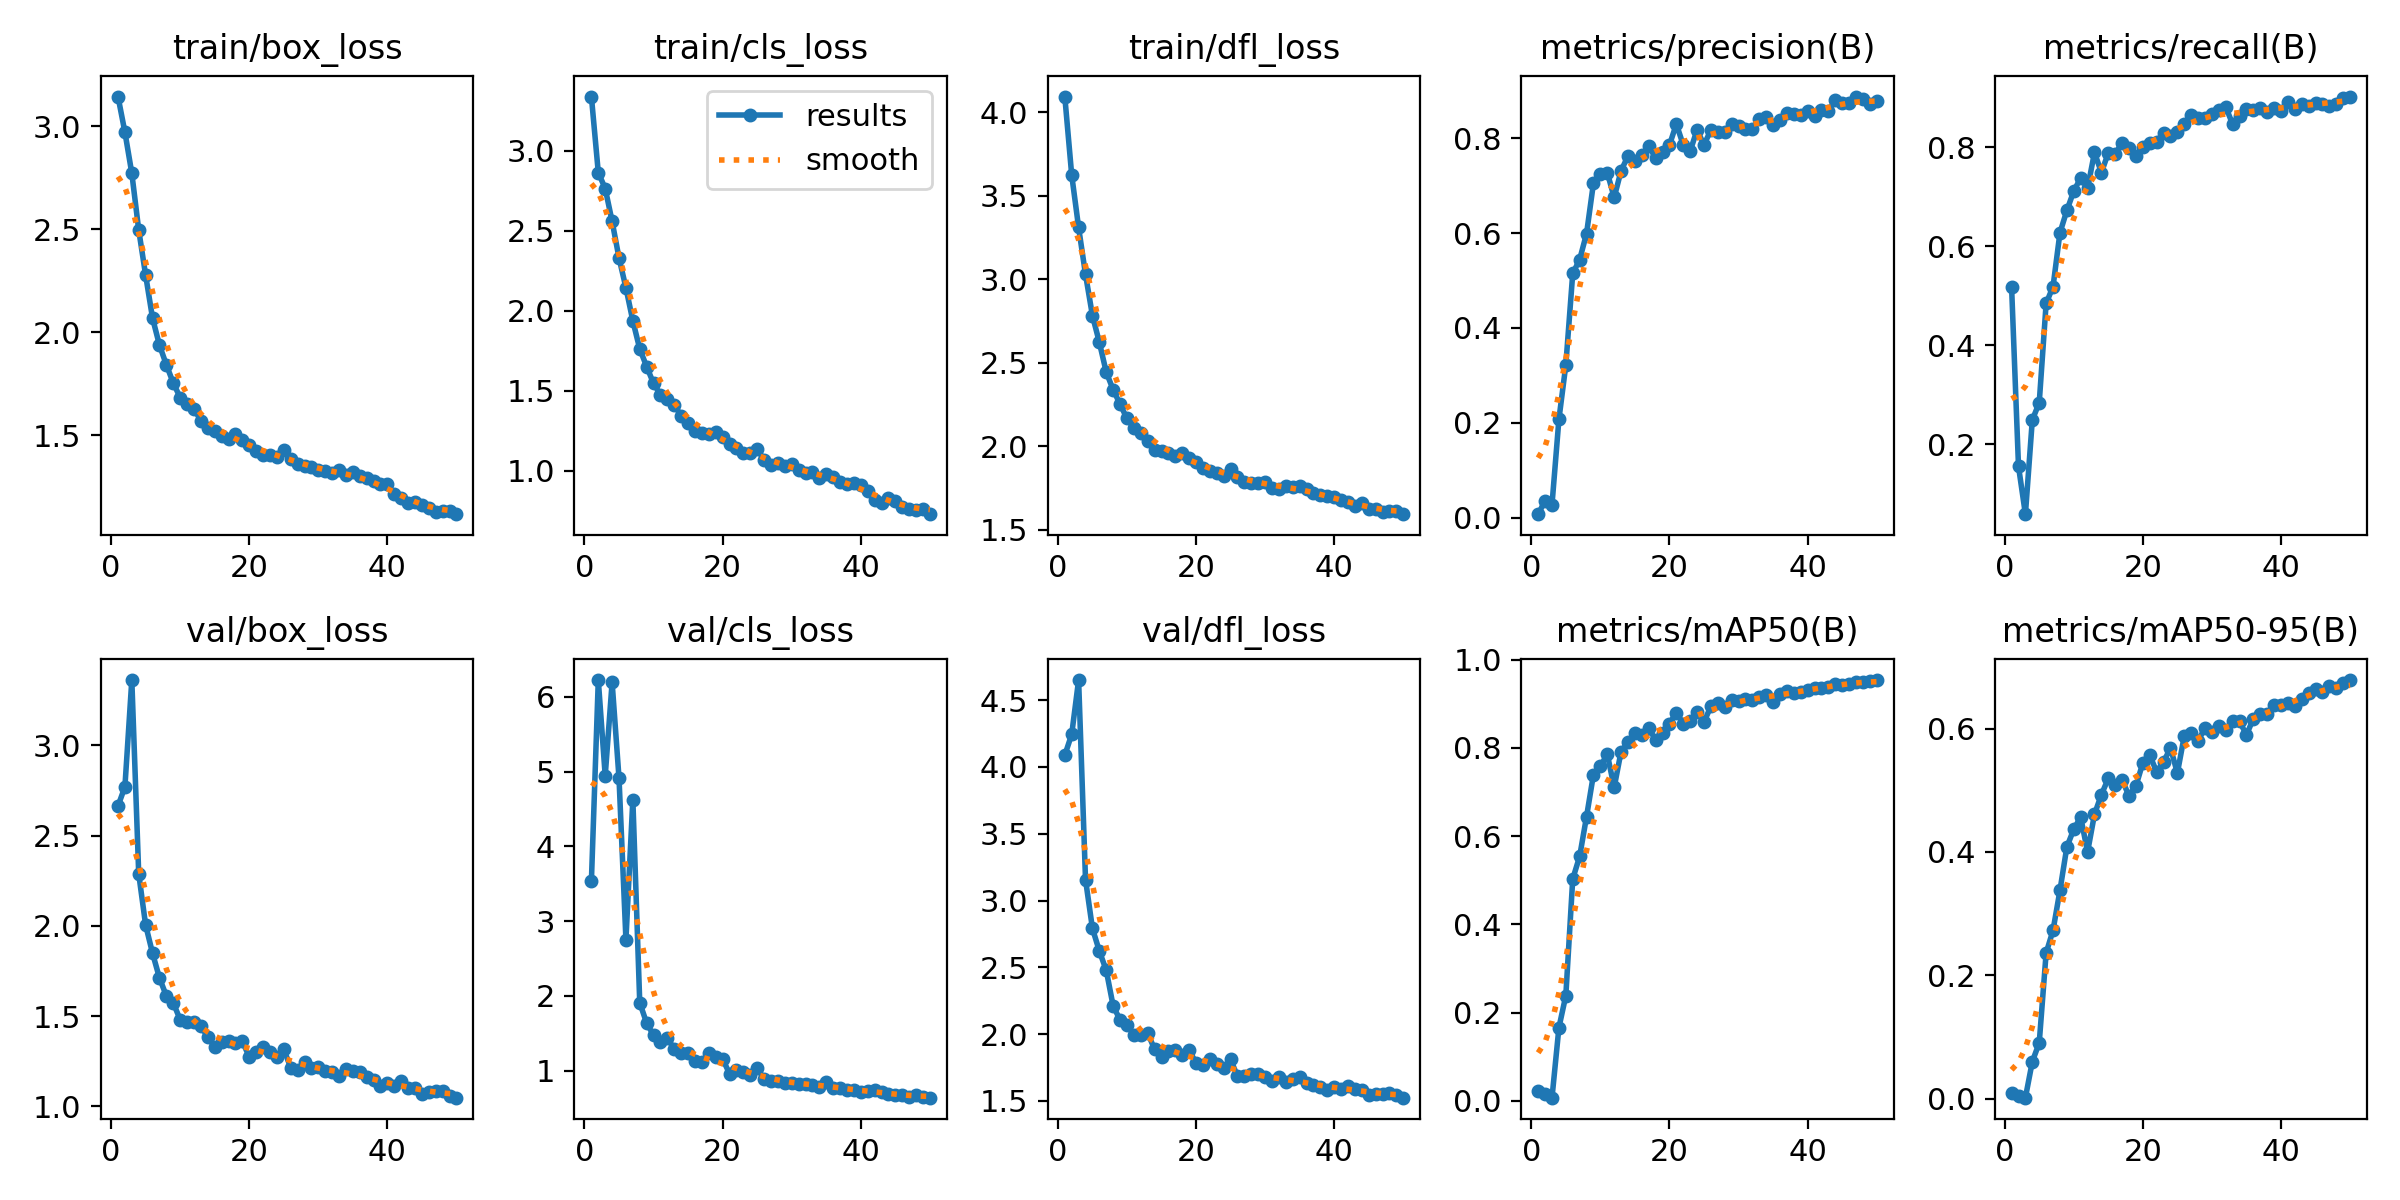

The data file committed next to this chart (first rows):
epoch, train/box_loss, train/cls_loss, train/dfl_loss, metrics/precision(B), metrics/recall(B), metrics/mAP50(B), metrics/mAP50-95(B), val/box_loss, val/cls_loss, val/dfl_loss, lr/pg0, lr/pg1, lr/pg2
1, 3.143, 3.337, 4.095, 0.0073, 0.5171, 0.02345, 0.00938, 2.664, 3.532, 4.088, 0.00065, 0.00065, 0.00065
2, 2.97, 2.862, 3.625, 0.03591, 0.1548, 0.01489, 0.00438, 2.77, 6.224, 4.244, 0.001291, 0.001291, 0.001291
3, 2.771, 2.763, 3.311, 0.02765, 0.05825, 0.00723, 0.0017, 3.362, 4.943, 4.651, 0.001905, 0.001905, 0.001905
4, 2.496, 2.558, 3.03, 0.2073, 0.2488, 0.166, 0.06015, 2.288, 6.194, 3.157, 0.001881, 0.001881, 0.001881
5, 2.277, 2.329, 2.783, 0.3219, 0.2833, 0.2387, 0.09056, 2.005, 4.91, 2.792, 0.001881, 0.001881, 0.001881
6, 2.069, 2.143, 2.623, 0.5149, 0.484, 0.503, 0.2362, 1.849, 2.752, 2.622, 0.001842, 0.001842, 0.001842
7, 1.938, 1.935, 2.444, 0.544, 0.5182, 0.5542, 0.2731, 1.712, 4.625, 2.478, 0.001802, 0.001802, 0.001802
8, 1.842, 1.761, 2.339, 0.5989, 0.6268, 0.6444, 0.3376, 1.612, 1.907, 2.211, 0.001762, 0.001762, 0.001762
9, 1.754, 1.65, 2.252, 0.7053, 0.6719, 0.7398, 0.4082, 1.574, 1.635, 2.106, 0.001723, 0.001723, 0.001723
10, 1.683, 1.545, 2.166, 0.7247, 0.7112, 0.7581, 0.4368, 1.48, 1.472, 2.07, 0.001683, 0.001683, 0.001683
11, 1.653, 1.474, 2.109, 0.7276, 0.7377, 0.7861, 0.4566, 1.469, 1.385, 1.993, 0.001644, 0.001644, 0.001644
12, 1.628, 1.448, 2.079, 0.6751, 0.7167, 0.7107, 0.4, 1.466, 1.437, 1.996, 0.001604, 0.001604, 0.001604
13, 1.572, 1.412, 2.031, 0.7314, 0.7892, 0.792, 0.4612, 1.446, 1.283, 2.008, 0.001564, 0.001564, 0.001564
14, 1.534, 1.341, 1.976, 0.7626, 0.7486, 0.8132, 0.4929, 1.383, 1.231, 1.886, 0.001525, 0.001525, 0.001525
15, 1.521, 1.296, 1.969, 0.7525, 0.7884, 0.8348, 0.5193, 1.331, 1.234, 1.827, 0.001485, 0.001485, 0.001485
16, 1.496, 1.247, 1.959, 0.7642, 0.7862, 0.8301, 0.5092, 1.357, 1.132, 1.874, 0.001446, 0.001446, 0.001446
17, 1.483, 1.233, 1.942, 0.7838, 0.8091, 0.8452, 0.5166, 1.36, 1.114, 1.878, 0.001406, 0.001406, 0.001406
18, 1.506, 1.232, 1.96, 0.7579, 0.7989, 0.8176, 0.4909, 1.35, 1.234, 1.844, 0.001366, 0.001366, 0.001366
19, 1.478, 1.24, 1.931, 0.7703, 0.7813, 0.8345, 0.5071, 1.36, 1.181, 1.878, 0.001327, 0.001327, 0.001327
20, 1.453, 1.212, 1.907, 0.7855, 0.7997, 0.8555, 0.5444, 1.275, 1.154, 1.785, 0.001287, 0.001287, 0.001287
21, 1.424, 1.167, 1.868, 0.83, 0.8089, 0.8802, 0.5571, 1.299, 0.9576, 1.77, 0.001248, 0.001248, 0.001248
22, 1.403, 1.14, 1.851, 0.7856, 0.811, 0.8551, 0.5298, 1.326, 1.01, 1.816, 0.001208, 0.001208, 0.001208
23, 1.406, 1.113, 1.84, 0.7726, 0.8294, 0.8621, 0.5458, 1.3, 0.9867, 1.774, 0.001168, 0.001168, 0.001168
24, 1.395, 1.107, 1.823, 0.8178, 0.8229, 0.8822, 0.5689, 1.275, 0.9363, 1.743, 0.001129, 0.001129, 0.001129
25, 1.429, 1.134, 1.861, 0.786, 0.831, 0.8584, 0.528, 1.318, 1.037, 1.811, 0.001089, 0.001089, 0.001089
26, 1.383, 1.069, 1.817, 0.8174, 0.8477, 0.8948, 0.5883, 1.214, 0.8834, 1.683, 0.00105, 0.00105, 0.00105
27, 1.36, 1.034, 1.787, 0.8134, 0.8648, 0.9021, 0.5925, 1.203, 0.8629, 1.689, 0.00101, 0.00101, 0.00101
28, 1.349, 1.045, 1.782, 0.8134, 0.8587, 0.8931, 0.5799, 1.246, 0.8557, 1.701, 0.0009704, 0.0009704, 0.0009704
29, 1.346, 1.028, 1.781, 0.8304, 0.8587, 0.9078, 0.6016, 1.213, 0.8264, 1.704, 0.0009308, 0.0009308, 0.0009308
30, 1.333, 1.039, 1.787, 0.8261, 0.8674, 0.9076, 0.5954, 1.216, 0.8311, 1.677, 0.0008912, 0.0008912, 0.0008912
31, 1.327, 1.002, 1.75, 0.8192, 0.876, 0.9119, 0.6036, 1.194, 0.8144, 1.652, 0.0008516, 0.0008516, 0.0008516
32, 1.315, 0.9833, 1.746, 0.8189, 0.8812, 0.9086, 0.5982, 1.192, 0.8244, 1.681, 0.000812, 0.000812, 0.000812
33, 1.332, 0.9945, 1.759, 0.8416, 0.8463, 0.9154, 0.613, 1.168, 0.8121, 1.641, 0.0007724, 0.0007724, 0.0007724
34, 1.308, 0.9537, 1.754, 0.8448, 0.8632, 0.9208, 0.612, 1.209, 0.784, 1.662, 0.0007328, 0.0007328, 0.0007328
35, 1.321, 0.9812, 1.761, 0.8269, 0.8771, 0.9032, 0.5897, 1.196, 0.8493, 1.682, 0.0006932, 0.0006932, 0.0006932
36, 1.301, 0.9614, 1.742, 0.8393, 0.8749, 0.9228, 0.6164, 1.188, 0.7681, 1.63, 0.0006536, 0.0006536, 0.0006536
37, 1.292, 0.9306, 1.717, 0.8528, 0.8782, 0.9293, 0.624, 1.162, 0.7596, 1.622, 0.000614, 0.000614, 0.000614
38, 1.281, 0.9171, 1.707, 0.8506, 0.8711, 0.9244, 0.6239, 1.148, 0.7419, 1.602, 0.0005744, 0.0005744, 0.0005744
39, 1.264, 0.9253, 1.701, 0.8485, 0.8795, 0.9259, 0.638, 1.111, 0.7432, 1.584, 0.0005348, 0.0005348, 0.0005348
40, 1.263, 0.9083, 1.699, 0.8579, 0.8722, 0.9318, 0.6385, 1.131, 0.7137, 1.601, 0.0004952, 0.0004952, 0.0004952
41, 1.217, 0.8752, 1.675, 0.8479, 0.8903, 0.9353, 0.6417, 1.115, 0.7219, 1.585, 0.0004556, 0.0004556, 0.0004556
42, 1.196, 0.8165, 1.665, 0.8605, 0.8762, 0.9358, 0.6371, 1.143, 0.7409, 1.608, 0.000416, 0.000416, 0.000416
43, 1.174, 0.8006, 1.645, 0.8571, 0.8879, 0.9381, 0.6484, 1.1, 0.7099, 1.592, 0.0003764, 0.0003764, 0.0003764
44, 1.176, 0.8264, 1.659, 0.8802, 0.8839, 0.9447, 0.6584, 1.099, 0.6893, 1.58, 0.0003368, 0.0003368, 0.0003368
45, 1.163, 0.8088, 1.625, 0.8736, 0.8882, 0.9436, 0.6647, 1.067, 0.6757, 1.547, 0.0002972, 0.0002972, 0.0002972
46, 1.147, 0.7709, 1.625, 0.8748, 0.8865, 0.9459, 0.6591, 1.082, 0.667, 1.551, 0.0002576, 0.0002576, 0.0002576
47, 1.128, 0.7598, 1.603, 0.8879, 0.8839, 0.9497, 0.6686, 1.084, 0.6504, 1.55, 0.000218, 0.000218, 0.000218
48, 1.135, 0.7567, 1.611, 0.8829, 0.887, 0.9495, 0.6655, 1.085, 0.6694, 1.558, 0.0001784, 0.0001784, 0.0001784
49, 1.132, 0.7574, 1.615, 0.8732, 0.9002, 0.9519, 0.6743, 1.059, 0.6434, 1.545, 0.0001388, 0.0001388, 0.0001388
50, 1.118, 0.7281, 1.593, 0.8779, 0.9022, 0.954, 0.6788, 1.048, 0.6366, 1.524, 9.92e-05, 9.92e-05, 9.92e-05
